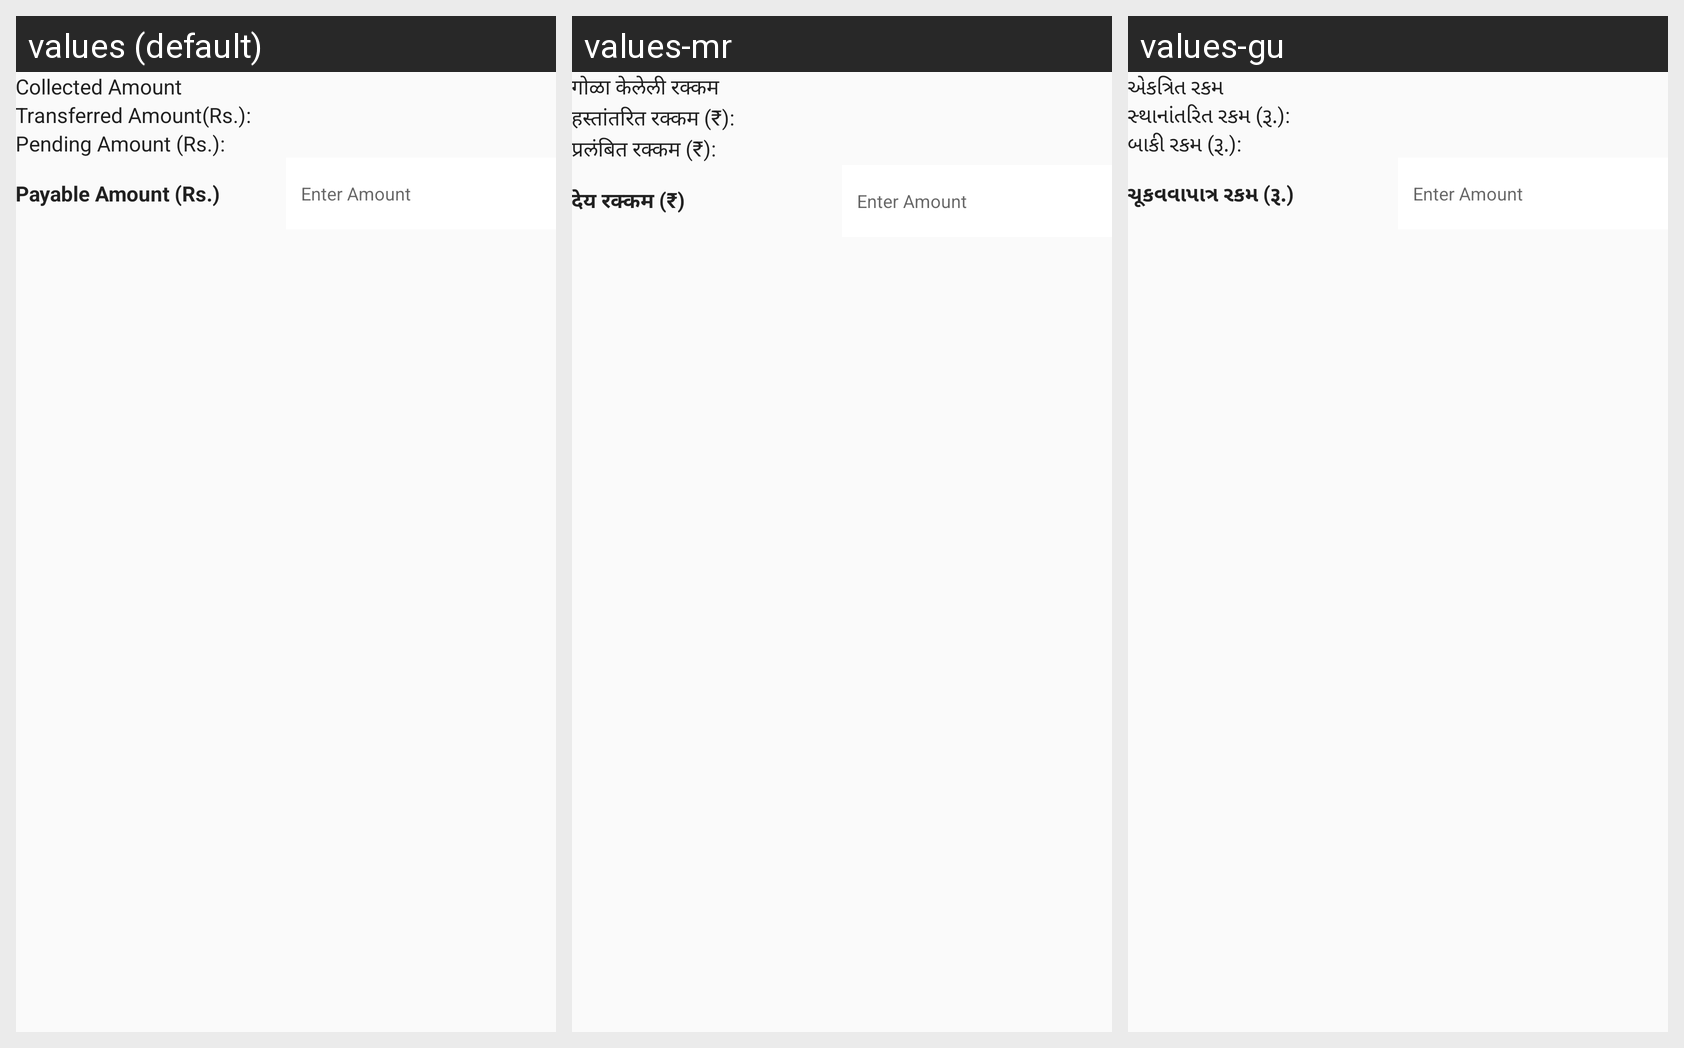

The Android screen above is rendered under several locales of the same app. Produce the string resources it draws, with the default and per-locale values.
Android screen res/layout/surveyor_amount_history.xml rendered under 3 locales, left to right: values (default), values-mr, values-gu. Device: Nexus 5 (rendered at 1080×1920; each locale shown at half size, 540×960, under a caption strip naming it); theme AppTheme.
Other locales in the repository, not shown: values-bn, values-hi, values-te.
Strings drawn on this screen, with the default value and each locale's value (text and hints the layout hard-codes, and strings that could not be matched under every locale, appear in the picture but are not listed):

collected_amount
  values: Collected Amount
  values-mr: गोळा केलेली रक्कम
  values-gu: એકત્રિત રકમ

transfered_amount
  values: Transferred Amount(Rs.):
  values-mr: हस्तांतरित रक्कम (₹):
  values-gu: સ્થાનાંતરિત રકમ (રૂ.):

pending_amount_rs
  values: Pending Amount (Rs.):
  values-mr: प्रलंबित रक्कम (₹):
  values-gu: બાકી રકમ (રૂ.):

payable_amount
  values: Payable Amount (Rs.)
  values-mr: देय रक्कम (₹)
  values-gu: ચૂકવવાપાત્ર રકમ (રૂ.)
